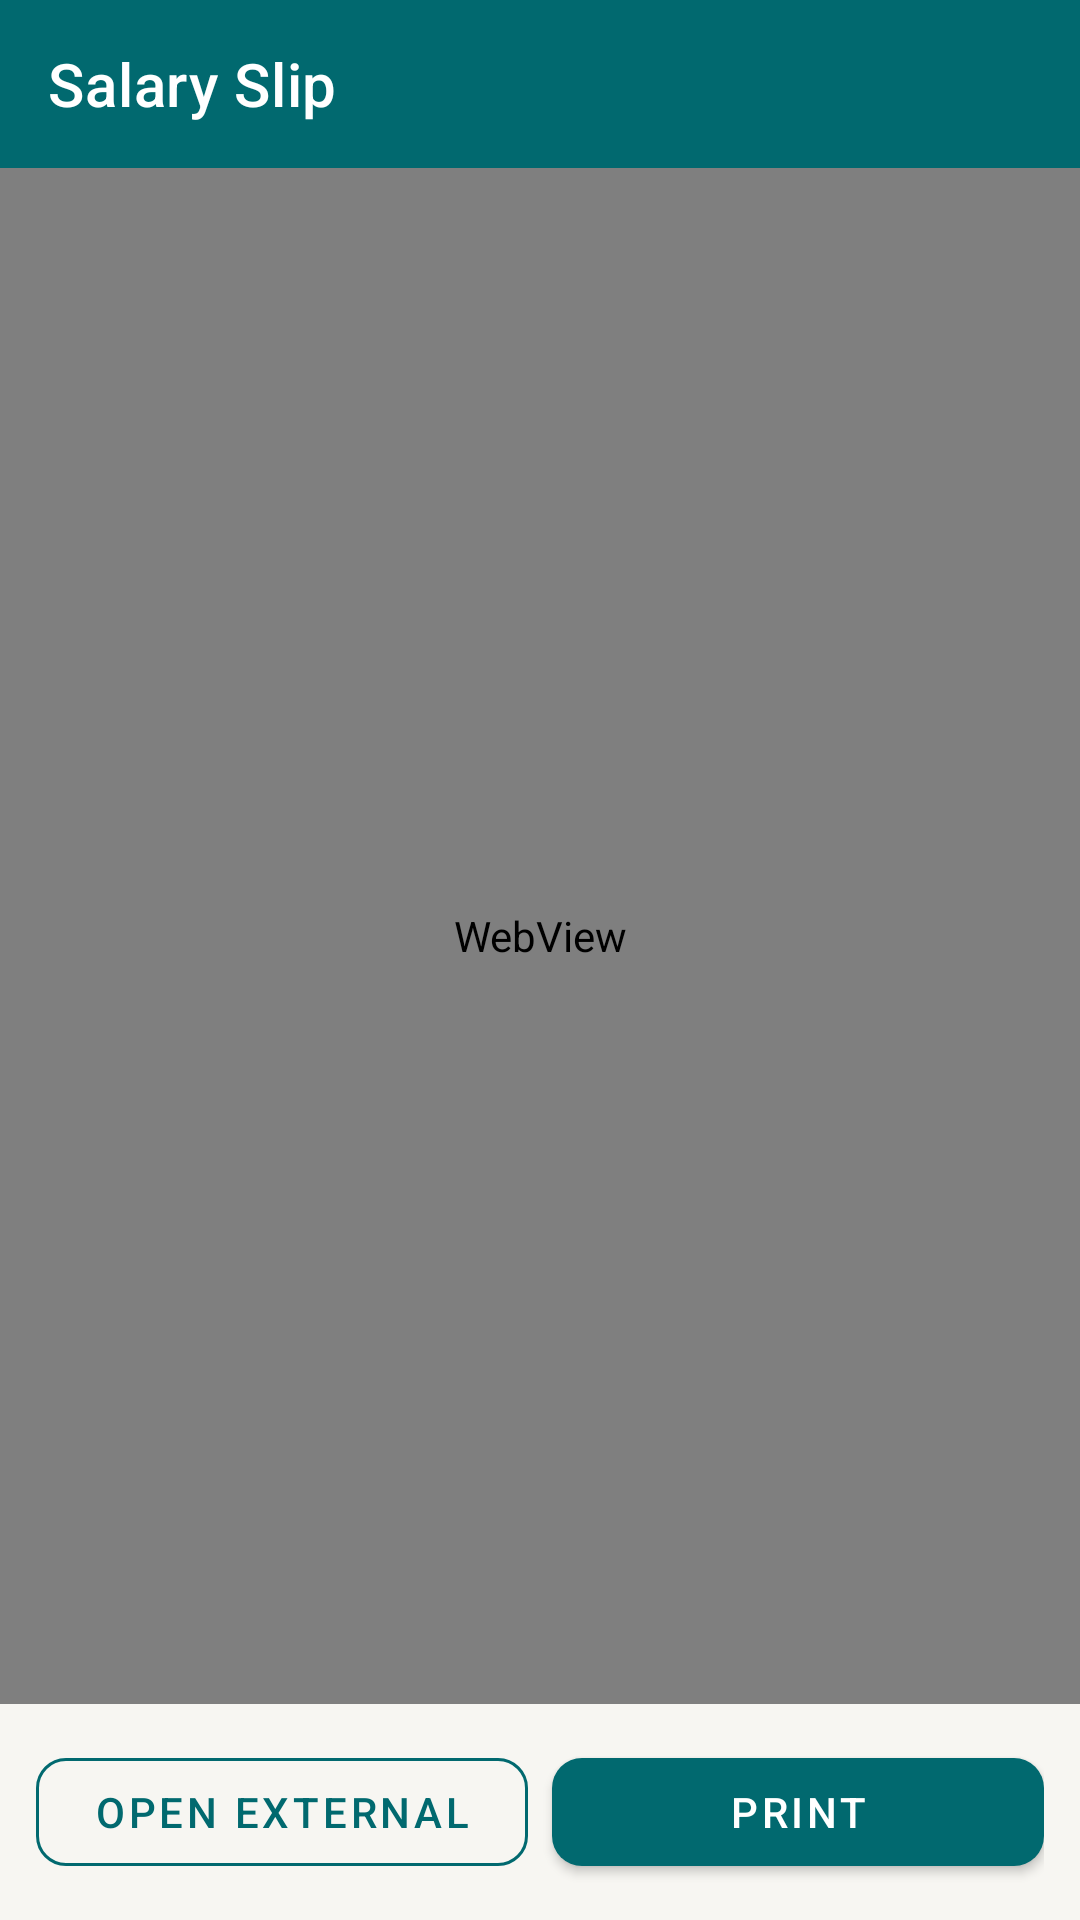

This screen was rendered from an Android layout file. Write that file and the resources it references.
<!-- AndroidManifest.xml: activity theme Theme.HypeHR.Dashboard -->
<!-- res/layout/activity_salary_slip_viewer.xml -->
<?xml version="1.0" encoding="utf-8"?>
<LinearLayout xmlns:android="http://schemas.android.com/apk/res/android"
    xmlns:app="http://schemas.android.com/apk/res-auto"
    android:layout_width="match_parent"
    android:layout_height="match_parent"
    android:orientation="vertical"
    android:background="@color/colorBackground">

    <androidx.appcompat.widget.Toolbar
        android:id="@+id/toolbar"
        android:layout_width="match_parent"
        android:layout_height="?attr/actionBarSize"
        android:background="@color/colorPrimary"
        app:titleTextColor="@color/white"
        app:title="Salary Slip"/>

    <WebView
        android:id="@+id/webView"
        android:layout_width="match_parent"
        android:layout_height="0dp"
        android:layout_weight="1"/>

    <LinearLayout
        android:layout_width="match_parent"
        android:layout_height="wrap_content"
        android:orientation="horizontal"
        android:padding="12dp">

        <com.google.android.material.button.MaterialButton
            android:id="@+id/btnOpen"
            android:layout_width="0dp"
            android:layout_height="48dp"
            android:layout_weight="1"
            android:text="Open External"
            android:layout_marginEnd="8dp"
            app:cornerRadius="10dp"
            style="@style/Widget.MaterialComponents.Button.OutlinedButton"
            app:strokeColor="@color/colorPrimary"/>

        <com.google.android.material.button.MaterialButton
            android:id="@+id/btnPrint"
            android:layout_width="0dp"
            android:layout_height="48dp"
            android:layout_weight="1"
            android:text="Print"
            app:cornerRadius="10dp"/>

    </LinearLayout>

</LinearLayout>
<!-- resources referenced by this layout -->
<resources>
  <color name="colorBackground">#f7f6f2</color>
  <color name="colorPrimary">#01696f</color>
  <color name="white">#FFFFFF</color>
  <style name="Theme.HypeHR.Dashboard" parent="Theme.HypeHR">
          <item name="android:windowBackground">@color/colorBackground</item>
          <item name="android:statusBarColor">@color/colorPrimaryDark</item>
      </style>
  <style name="Theme.HypeHR" parent="Theme.MaterialComponents.DayNight.NoActionBar">
          <item name="colorPrimary">@color/colorPrimary</item>
          <item name="colorPrimaryVariant">@color/colorPrimaryDark</item>
          <item name="colorOnPrimary">@color/white</item>
          <item name="colorSecondary">@color/colorAccent</item>
          <item name="colorOnSecondary">@color/white</item>
          <item name="android:colorBackground">@color/colorBackground</item>
          <item name="android:windowBackground">@color/colorBackground</item>
          <item name="windowActionBar">false</item>
          <item name="windowNoTitle">true</item>
      </style>
  <color name="colorPrimaryDark">#0c4e54</color>
  <color name="colorAccent">#4f98a3</color>
</resources>
